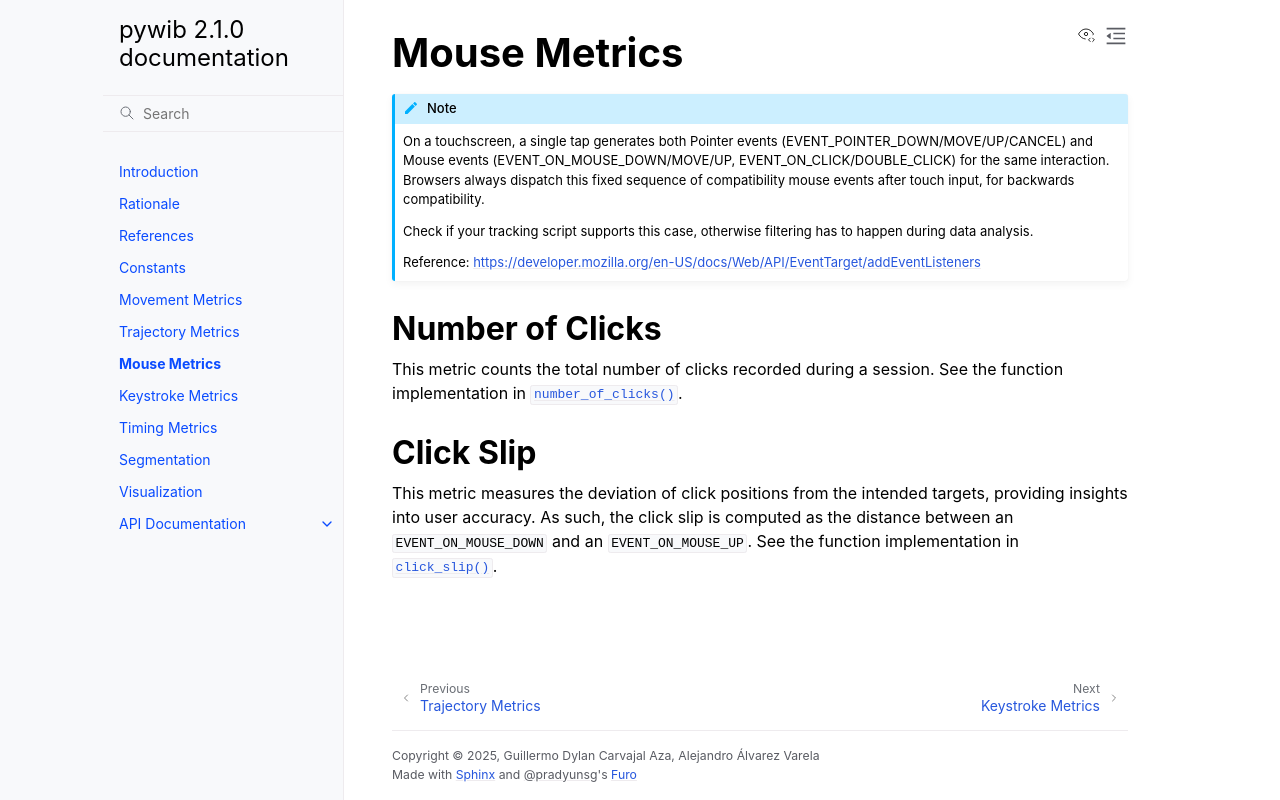

repository: abhicodes-007/pywib · page: mouse.html · generator: sphinx

Mouse Metrics
=================

.. currentmodule:: pywib

.. note::
    On a touchscreen, a single tap generates both Pointer events (EVENT_POINTER_DOWN/MOVE/UP/CANCEL) and Mouse events (EVENT_ON_MOUSE_DOWN/MOVE/UP, EVENT_ON_CLICK/DOUBLE_CLICK) for the same interaction. Browsers always dispatch this fixed sequence of compatibility mouse events after touch input, for backwards compatibility.
    
    Check if your tracking script supports this case, otherwise filtering has to happen during data analysis. 
    
    Reference: https://developer.mozilla.org/en-US/docs/Web/API/EventTarget/addEventListeners

Number of Clicks
-----------------

This metric counts the total number of clicks recorded during a session. See the function implementation in :py:func:`~pywib.number_of_clicks`.

Click Slip
----------

This metric measures the deviation of click positions from the intended targets, providing insights into user accuracy. As such, the click slip is computed as the distance between an :py:const:`EVENT_ON_MOUSE_DOWN` and an :py:const:`EVENT_ON_MOUSE_UP`.
See the function implementation in :py:func:`~pywib.click_slip`.
